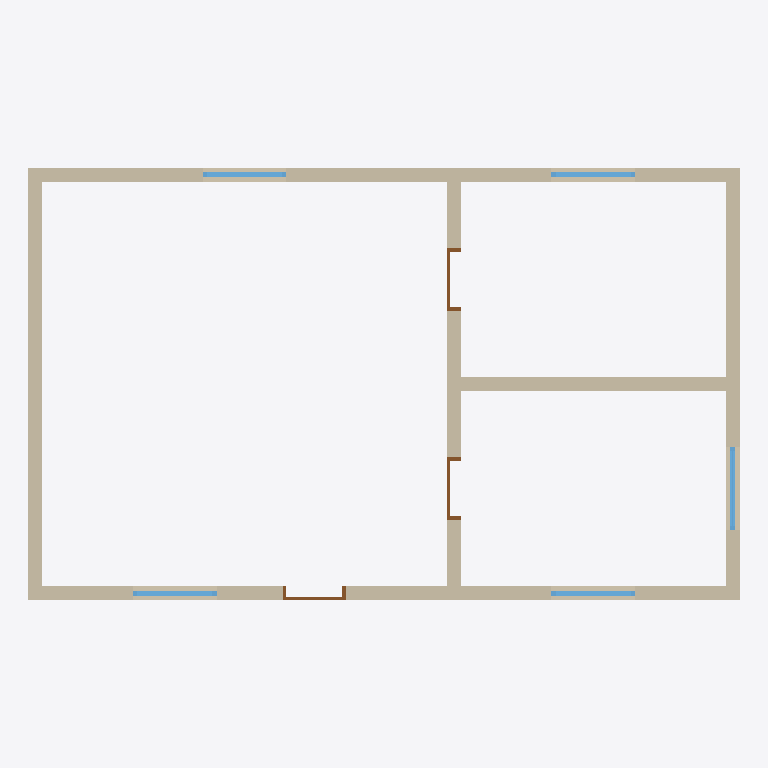
Plan cut of the same IFC building model at storey 'Level 1' (level 0.00 m, cut at 1.40 m), seen from above with north up, elements coloured by IFC class: 6 walls (beige), 5 windows (light blue), 3 doors (brown). Cut surfaces are drawn darker.
Extent 10.2 m × 6.2 m × 3.0 m (x, y, z). Storeys (1): Level 1 at 0.00 m. Elements (14): 6 IfcWall, 5 IfcWindow, 3 IfcDoor.

HEADER;
FILE_DESCRIPTION(('ViewDefinition [CoordinationView]'),'2;1');
FILE_NAME('','2026-11-06T10:21:00',(''),(''),'IfcOpenShell 0.8.0','IfcOpenShell 0.8.0','');
FILE_SCHEMA(('IFC4'));
ENDSEC;
DATA;
#9=IFCPROJECT('0QpGZOQu53PQP24keb_AkD',$,'Project',$,$,$,$,(#8),#5);
#10=IFCSITE('3orCxQIafEZBv2XJYgG9Qj',$,'Site',$,$,$,$,$,.ELEMENT.,$,$,$,$,$);
#12=IFCBUILDING('13QaAXPSzCcgequ6n_xZid',$,'Building',$,$,$,$,$,.ELEMENT.,$,$,$);
#14=IFCBUILDINGSTOREY('1KCOLp1kz3qAJmCcnxRNO1',$,'Level 1',$,$,$,$,$,.ELEMENT.,0.0);
#27=IFCWALL('3Cka$y1N92tPxHVCOu1qeL',$,$,$,$,#428,#441,$,.STANDARD.);
#25=IFCWALL('0lXpvFPXLEOw9HDELCjMJK',$,$,$,$,#379,#392,$,.STANDARD.);
#28=IFCWALL('1F3PIXh0D3keFp6JbXBsJ8',$,$,$,$,#452,#465,$,.STANDARD.);
#26=IFCWALL('2HoY3StLb4vhwbRyn$1aVo',$,$,$,$,#404,#417,$,.STANDARD.);
#29=IFCWALL('1g1MZ8hPP9wweu0equf0E7',$,$,$,$,#476,#489,$,.STANDARD.);
#30=IFCWALL('0qft9STxr0NwgBL69HlEuE',$,$,$,$,#500,#513,$,.STANDARD.);
#39=IFCWINDOW('1SWxYYpST1ixducpt8xQik',$,$,$,$,#714,#751,'1',1.2,1.2,.WINDOW.,.SINGLE_PANEL.,$);
#41=IFCWINDOW('3oRTULPg54W8oGIzHAToSM',$,$,$,$,#783,#820,'2',1.2,1.2,.WINDOW.,.SINGLE_PANEL.,$);
#47=IFCWINDOW('1pKzwYLfDBhv3NVWpURNBC',$,$,$,$,#972,#1009,'5',1.2,1.2,.WINDOW.,.SINGLE_PANEL.,$);
#43=IFCWINDOW('0iUyMhKkb9bwB6HDg84TI9',$,$,$,$,#846,#883,'3',1.2,1.2,.WINDOW.,.SINGLE_PANEL.,$);
#45=IFCWINDOW('14ZPh9_fv9eRA8lZKjo2HU',$,$,$,$,#909,#946,'4',1.2,1.2,.WINDOW.,.SINGLE_PANEL.,$);
#34=IFCDOOR('0PKMXMcp9Ai9RO4cDPKjZY',$,$,$,$,#604,#634,'2',2.1,0.9,.DOOR.,.SINGLE_SWING_LEFT.,$);
#36=IFCDOOR('0ClHbxk4r6_uRNRq0O355o',$,$,$,$,#659,#689,'3',2.1,0.9,.DOOR.,.SINGLE_SWING_LEFT.,$);
#32=IFCDOOR('3zU$H$1gn68AA2fq3z0EPL',$,$,$,$,#546,#576,'1',2.1,0.9,.DOOR.,.SINGLE_SWING_LEFT.,$);
ENDSEC;
